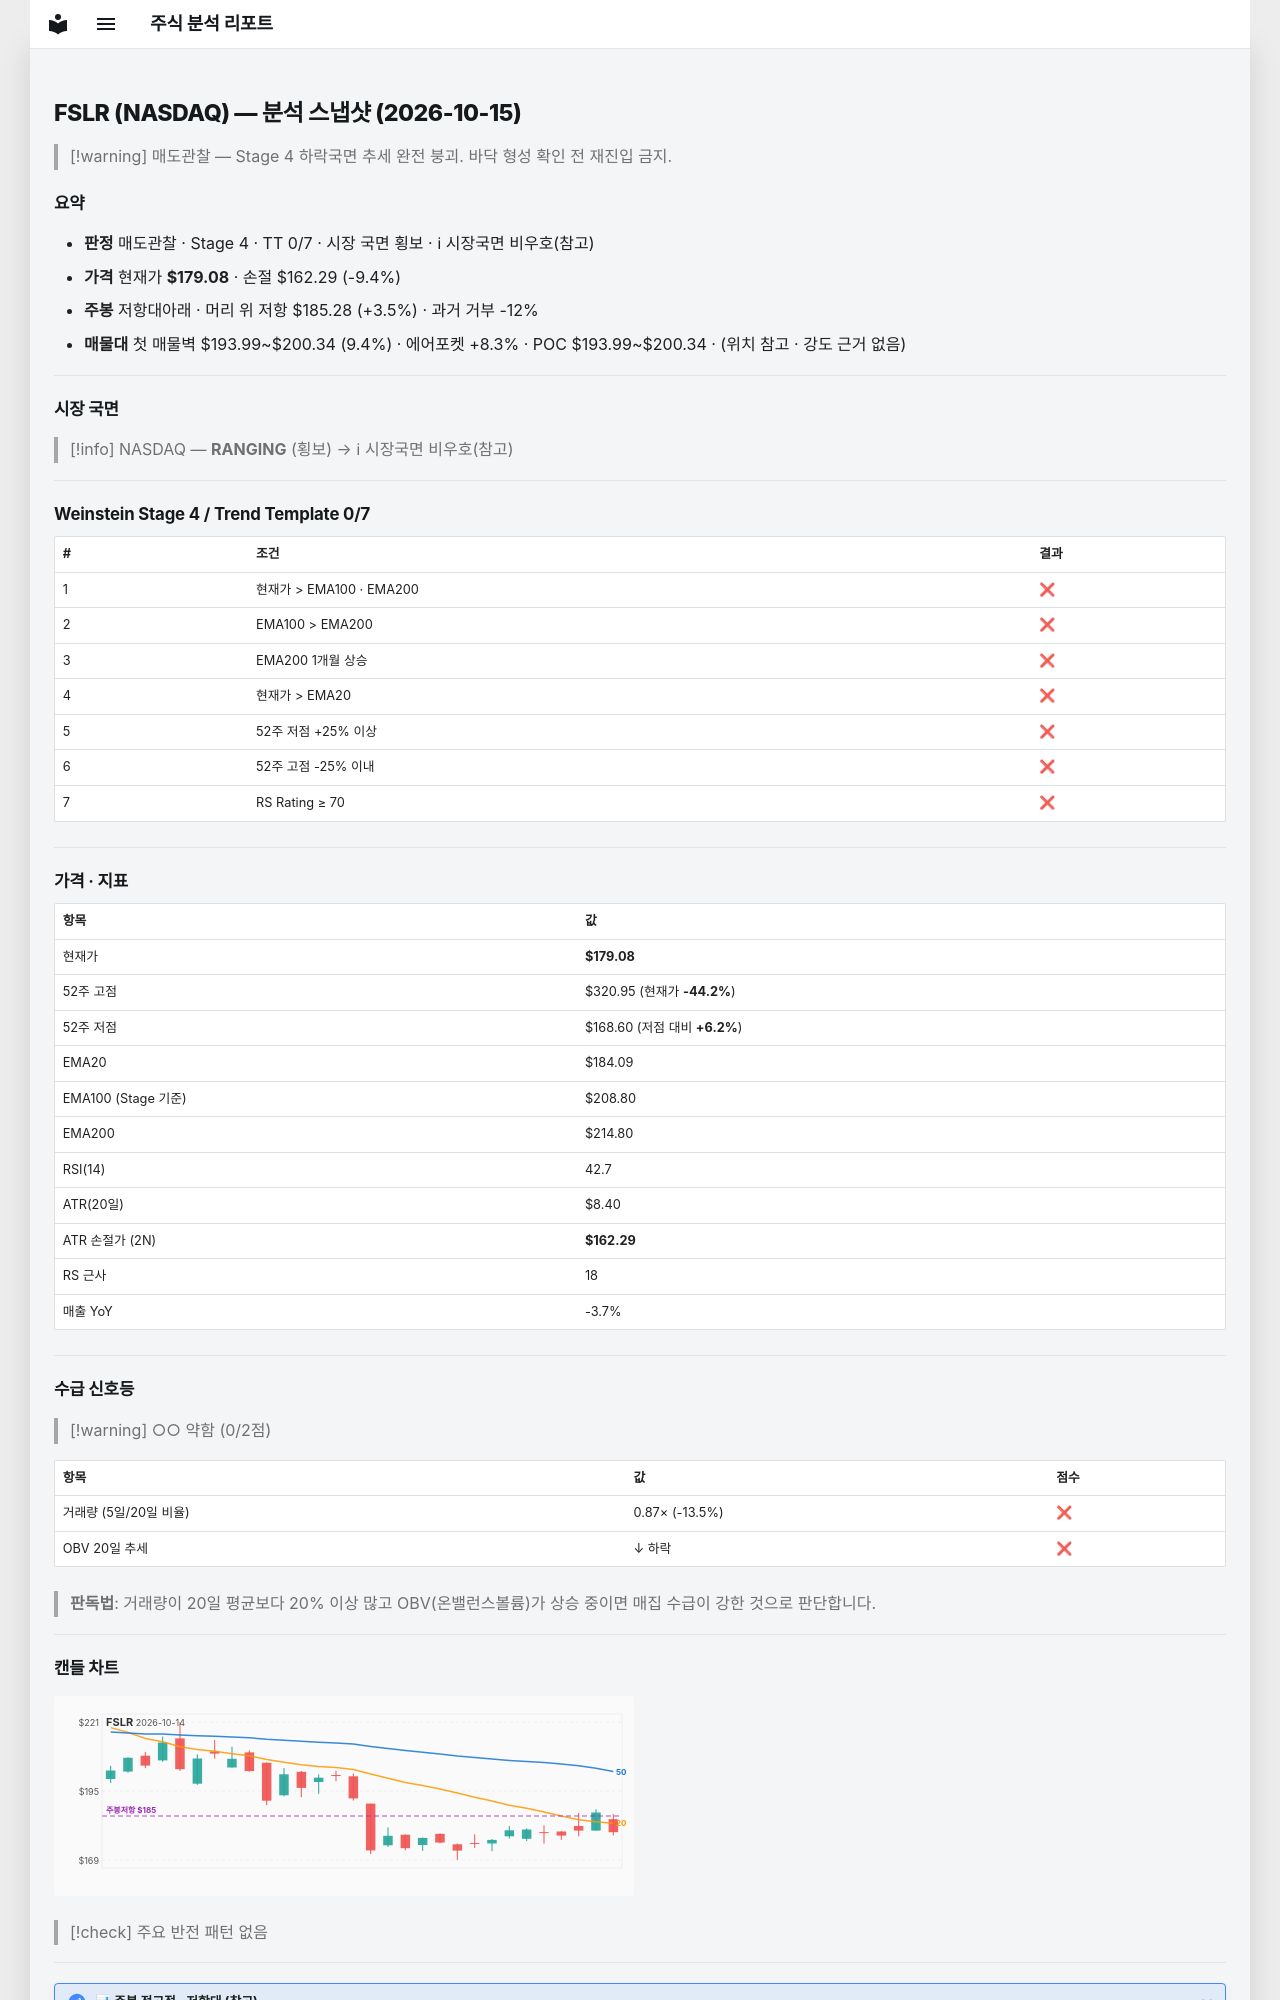

repository: soloandco/stock-reports · page: snapshots/FSLR-2026-10-15/index.html · generator: mkdocs

---
type: analysis-snapshot
title: FSLR 분석 스냅샷
ticker: FSLR
market: NASDAQ
created: 2026-10-15
updated: 2026-10-15
bar-date: 2026-10-14
verdict: 매도관찰
real-rr: 0.37
sma50-gap-pct: -2.7
weekly-position: 저항대아래
weekly-overhead-price: 185.28
weekly-overhead-pct: 3.5
stage: 4
trend-template-score: 0
tt-max: 7
ma-set: ema-20-100-200
price: 179.0800018310547
stop-price: 162.28552229602485
market-regime: RANGING
supply-demand-score: 0/2
supply-demand-label: 약함
status: tracking
tags:
  - stock-agent
  - watchlist
  - FSLR
  - analysis
related:
  - "[[analysis-template]]"
---

# FSLR (NASDAQ) — 분석 스냅샷 (2026-10-15)

> [!warning] 매도관찰 — Stage 4 하락국면
> 추세 완전 붕괴. 바닥 형성 확인 전 재진입 금지.

## 요약

- **판정** 매도관찰 · Stage 4 · TT 0/7 · 시장 국면 횡보 · ℹ 시장국면 비우호(참고)
- **가격** 현재가 **$179.08** · 손절 $162.29 (-9.4%)
- **주봉** 저항대아래 · 머리 위 저항 $185.28 (+3.5%) · 과거 거부 -12%
- **매물대** 첫 매물벽 $193.99~$200.34 (9.4%) · 에어포켓 +8.3% · POC $193.99~$200.34 · (위치 참고 · 강도 근거 없음)

---

## 시장 국면

> [!info] NASDAQ — **RANGING** (횡보) → ℹ 시장국면 비우호(참고)

---

## Weinstein Stage 4 / Trend Template 0/7

| # | 조건 | 결과 |
|---|------|------|
| 1 | 현재가 > EMA100 · EMA200 | ❌ |
| 2 | EMA100 > EMA200 | ❌ |
| 3 | EMA200 1개월 상승 | ❌ |
| 4 | 현재가 > EMA20 | ❌ |
| 5 | 52주 저점 +25% 이상 | ❌ |
| 6 | 52주 고점 -25% 이내 | ❌ |
| 7 | RS Rating ≥ 70 | ❌ |

---

## 가격 · 지표

| 항목 | 값 |
|------|---|
| 현재가 | **$179.08** |
| 52주 고점 | $320.95 (현재가 **-44.2%**) |
| 52주 저점 | $168.60 (저점 대비 **+6.2%**) |
| EMA20 | $184.09 |
| EMA100 (Stage 기준) | $208.80 |
| EMA200 | $214.80 |
| RSI(14) | 42.7 |
| ATR(20일) | $8.40 |
| ATR 손절가 (2N) | **$162.29** |
| RS 근사 | 18 |
| 매출 YoY | -3.7% |

---
## 수급 신호등

> [!warning] ○○ 약함 (0/2점)

| 항목 | 값 | 점수 |
|------|------|------|
| 거래량 (5일/20일 비율) | 0.87× (-13.5%) | ❌ |
| OBV 20일 추세 | ↓ 하락 | ❌ |

> **판독법**: 거래량이 20일 평균보다 20% 이상 많고 OBV(온밸런스볼륨)가 상승 중이면 매집 수급이 강한 것으로 판단합니다.

---
